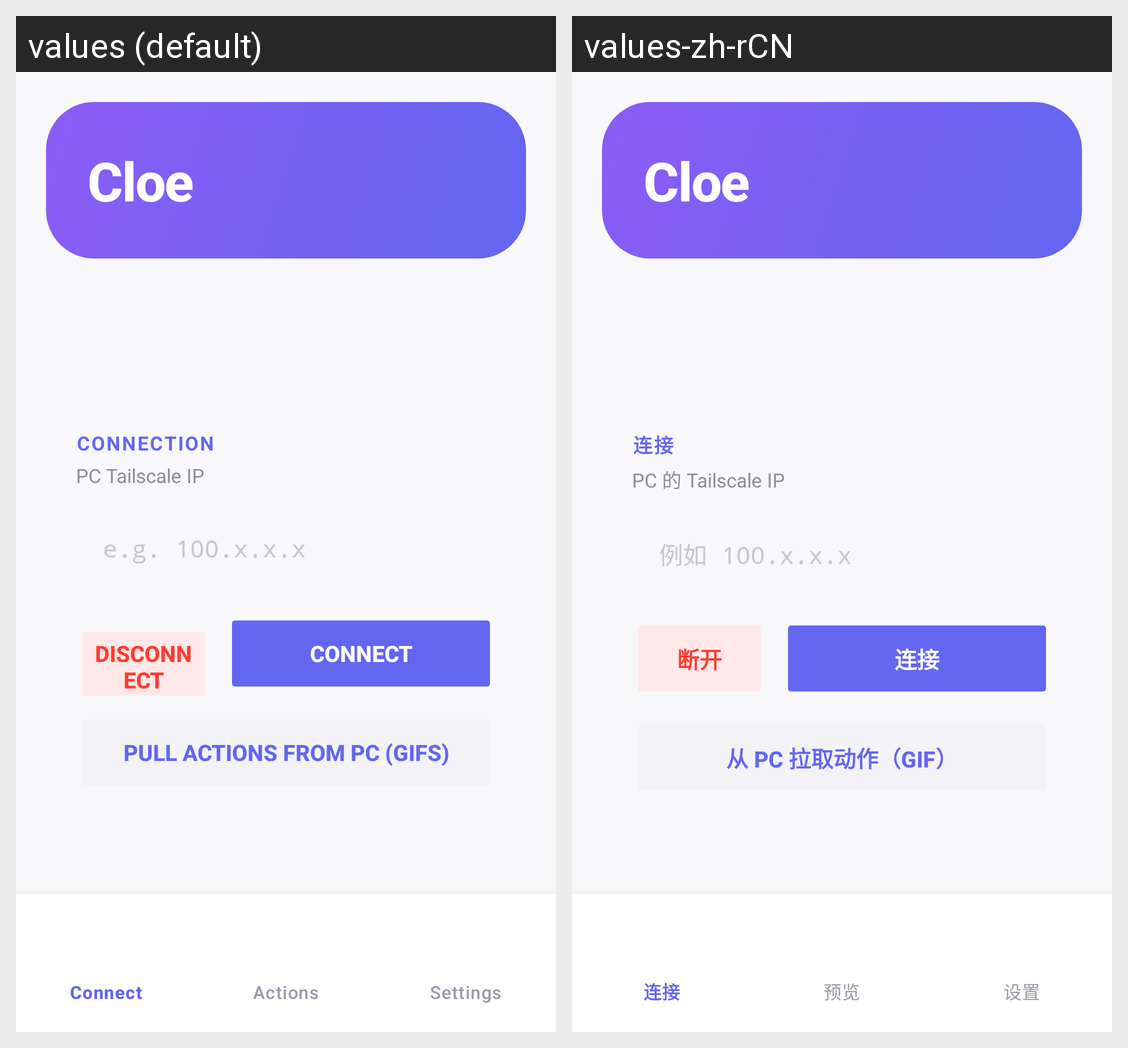

For this localized Android screen grid, give each drawn string resource with its value in every locale shown.
Android screen res/layout/activity_main.xml rendered under 2 locales, left to right: values (default), values-zh-rCN. Device: Nexus 5 (rendered at 1080×1920; each locale shown at half size, 540×960, under a caption strip naming it); theme Theme.Cloe.
Strings drawn on this screen, with the default value and each locale's value (text and hints the layout hard-codes, and strings that could not be matched under every locale, appear in the picture but are not listed):

main_title
  values: Cloe
  values-zh-rCN: Cloe

section_connection
  values: Connection
  values-zh-rCN: 连接

label_tailscale_ip
  values: PC Tailscale IP
  values-zh-rCN: PC 的 Tailscale IP

hint_tailscale_ip
  values: e.g. 100.x.x.x
  values-zh-rCN: 例如 100.x.x.x

btn_disconnect
  values: Disconnect
  values-zh-rCN: 断开

btn_connect
  values: Connect
  values-zh-rCN: 连接

btn_pull_actions
  values: Pull actions from PC (GIFs)
  values-zh-rCN: 从 PC 拉取动作（GIF）

section_settings
  values: Settings
  values-zh-rCN: 设置
